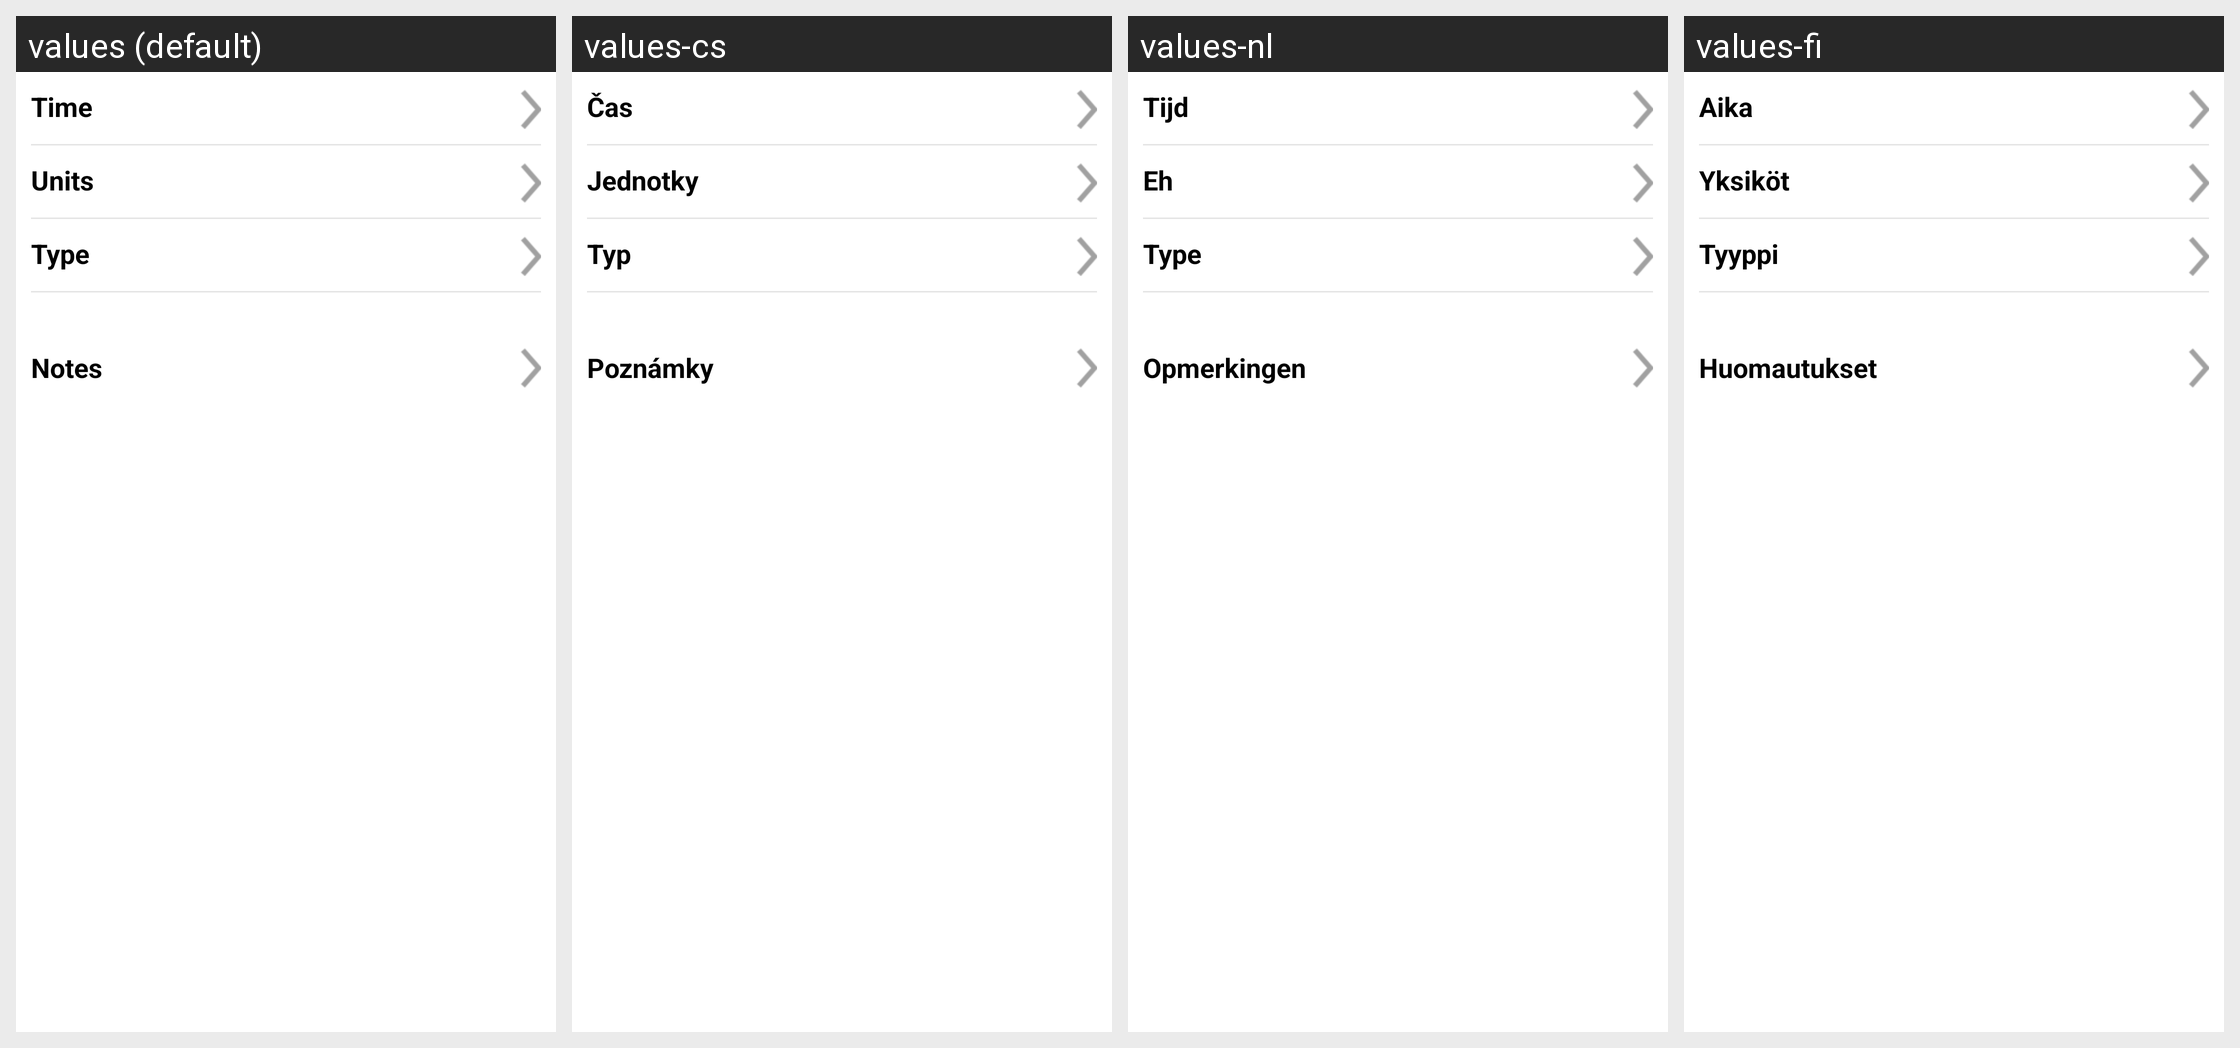

For this localized Android screen grid, give each drawn string resource with its value in every locale shown.
Android screen res/layout/dialog_insulin_event.xml rendered under 4 locales, left to right: values (default), values-cs, values-nl, values-fi. Device: Nexus 5 (rendered at 1080×1920; each locale shown at half size, 540×960, under a caption strip naming it); theme Theme.MaterialComponents.DayNight.NoActionBar.
Other locales in the repository, not shown: values-da, values-de, values-en-rGB, values-es, values-fr, values-it, values-nb, values-pl, values-pt-rBR, values-ro, values-sv, values-zh.
Strings drawn on this screen, with the default value and each locale's value (text and hints the layout hard-codes, and strings that could not be matched under every locale, appear in the picture but are not listed):

units
  values: Units
  values-cs: Jednotky
  values-nl: Eh
  values-fi: Yksiköt

insulin_type
  values: Type
  values-cs: Typ
  values-nl: Type
  values-fi: Tyyppi

time
  values: Time
  values-cs: Čas
  values-nl: Tijd
  values-fi: Aika

notes
  values: Notes
  values-cs: Poznámky
  values-nl: Opmerkingen
  values-fi: Huomautukset
